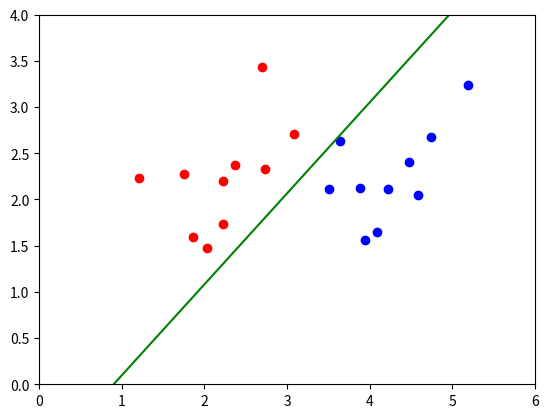

The script that saved this image:
import matplotlib.pyplot as plt
import numpy as np

np.random.seed(2)

means = [[2, 2], [4, 2]]
cov = [[.3, .2], [.2, .3]]
N = 10
X0 = np.random.multivariate_normal(means[0], cov, N).T
X1 = np.random.multivariate_normal(means[1], cov, N).T

X = np.concatenate((X0, X1), axis=1)
y = np.concatenate((np.ones((1, N)), -1 * np.ones((1, N))), axis=1)
# Xbar
X = np.concatenate((np.ones((1, 2 * N)), X), axis=0)


def h(w, x):
    return np.sign(np.dot(w.T, x))


def has_converged(X, y, w):
    return np.array_equal(h(w, X), y)

def perceptron(X, y, w_init):
    w = [w_init]
    N = X.shape[1]
    mis_points = []
    while True:
        # mix data
        mix_id = np.random.permutation(N)
        for i in range(N):
            xi = X[:, mix_id[i]].reshape(3, 1)
            yi = y[0, mix_id[i]]
            if h(w[-1], xi)[0] != yi:
                mis_points.append(mix_id[i])
                w_new = w[-1] + yi * xi

                w.append(w_new)

        if has_converged(X, y, w[-1]):
            break
    return (w, mis_points)



def plot_perceptron(X0, X1, w):
    plt.plot(X0[0, :], X0[1, :], 'ro')
    plt.plot(X1[0, :], X1[1, :], 'bo')


    x1 = np.linspace(0, 6, 100)
    x2 = -(w[0][0] + w[1][0] * x1) / w[2][0]
    plt.plot(x1, x2, 'g')
    plt.xlim(0, 6)
    plt.ylim(0, 4)
    plt.show()


d = X.shape[0]
w_init = np.random.randn(d, 1)
(w, m) = perceptron(X, y, w_init)

plot_perceptron(X0, X1, w[-1])  # Plotting the result
